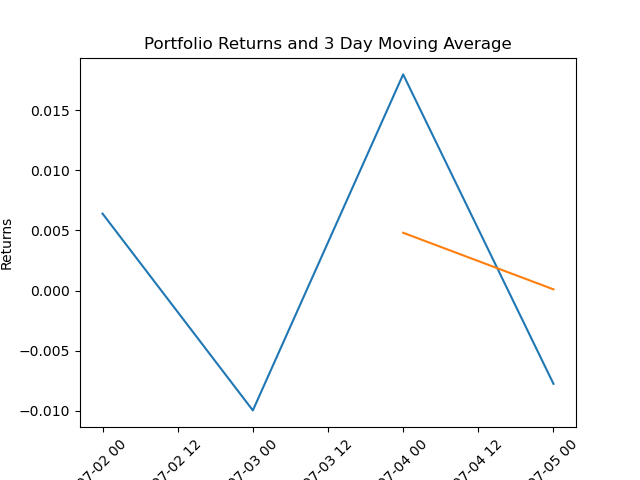

Values plotted in this chart, from the file beside it:
Date, AAPL, GOOG, MSFT, AAPL Ret, GOOG Ret, MSFT Ret, AAPL WR, GOOG WR, MSFT WR, PoRe, Portfolio MA
2025-07-01, 150, 2800, 300, , , , , , , , 
2025-07-02, 152, 2810, 298, 0.0133, 0.0036, -0.0067, 0.00665, 0.00108, -0.00134, 0.00639, 
2025-07-03, 149, 2790, 301, -0.0197, -0.0071, 0.0101, -0.00985, -0.00213, 0.00202, -0.00996, 
2025-07-04, 153, 2820, 303, 0.0268, 0.0108, 0.0066, 0.0134, 0.00324, 0.00132, 0.01796, 0.0048
2025-07-05, 151, 2815, 302, -0.0131, -0.0018, -0.0033, -0.00655, -0.00054, -0.00066, -0.00775, 0.0001
